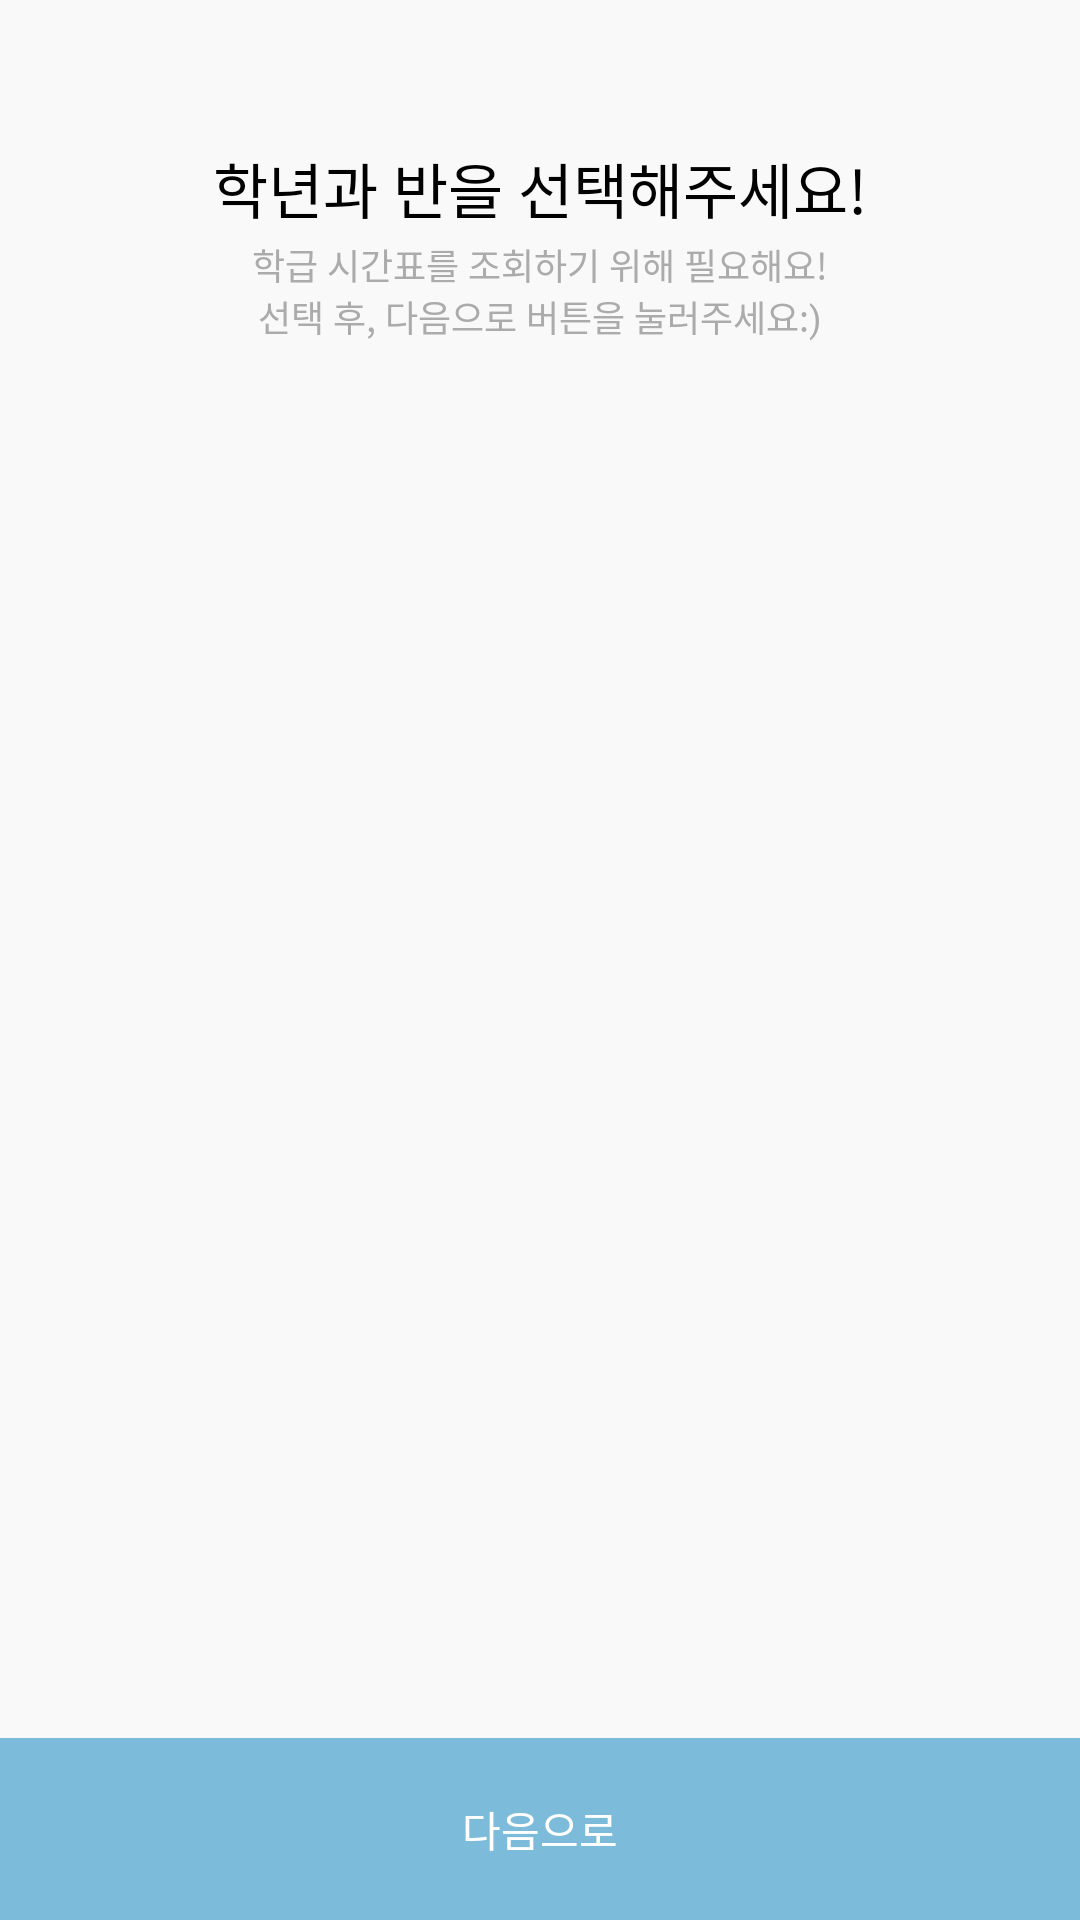

Here is an Android app screen rendered from its layout file. Give the layout XML and the strings, colors and styles it references.
<!-- AndroidManifest.xml: application theme Theme.SchoolInfoApp -->
<!-- res/layout/activity_select.xml -->
<?xml version="1.0" encoding="utf-8"?>
<layout xmlns:android="http://schemas.android.com/apk/res/android"
    xmlns:app="http://schemas.android.com/apk/res-auto">

    <data />

    <androidx.constraintlayout.widget.ConstraintLayout
        android:layout_width="match_parent"
        android:layout_height="match_parent">

        <LinearLayout
            android:id="@+id/txt_select_help"
            android:layout_width="0dp"
            android:layout_height="wrap_content"
            android:layout_marginTop="48dp"
            android:layout_marginBottom="4dp"
            android:orientation="vertical"
            app:layout_constraintEnd_toEndOf="parent"
            app:layout_constraintStart_toStartOf="parent"
            app:layout_constraintTop_toTopOf="parent">

            <TextView
                android:layout_width="match_parent"
                android:layout_height="wrap_content"
                android:fontFamily="@font/hsans_b"
                android:gravity="center"
                android:text="@string/select_title"
                android:textSize="20sp" />

            <TextView
                android:layout_width="match_parent"
                android:layout_height="wrap_content"
                android:layout_marginTop="2dp"
                android:gravity="center"
                android:text="@string/select_help"
                android:textColor="?attr/colorSecondary"
                android:textSize="12sp" />

        </LinearLayout>


        <LinearLayout
            android:layout_width="0dp"
            android:layout_height="wrap_content"
            android:orientation="vertical"
            app:layout_constraintBottom_toTopOf="@id/btn_select_next"
            app:layout_constraintEnd_toEndOf="parent"
            app:layout_constraintStart_toStartOf="parent"
            app:layout_constraintTop_toTopOf="@+id/txt_select_help">

            <Spinner
                android:id="@+id/spn_select_grade"
                android:layout_width="match_parent"
                android:layout_height="wrap_content"
                android:layout_marginHorizontal="28dp"
                android:layout_marginVertical="10dp"
                android:background="@drawable/round_16"
                android:backgroundTint="?attr/colorSecondaryVariant"
                android:elevation="2dp" />


            <Spinner
                android:id="@+id/spn_select_class"
                android:layout_width="match_parent"
                android:layout_height="wrap_content"
                android:layout_marginHorizontal="28dp"
                android:layout_marginVertical="10dp"
                android:background="@drawable/round_16"
                android:backgroundTint="?attr/colorSecondaryVariant"
                android:elevation="2dp" />

        </LinearLayout>

        <TextView
            android:id="@+id/btn_select_next"
            android:layout_width="0dp"
            android:layout_height="wrap_content"
            android:background="@color/blue_500"
            android:backgroundTint="?attr/colorPrimaryVariant"
            android:fontFamily="@font/hsans_b"
            android:foreground="?android:attr/selectableItemBackground"
            android:gravity="center"
            android:paddingVertical="20dp"
            android:text="@string/select_next_btn"
            android:textColor="@color/white"
            app:layout_constraintBottom_toBottomOf="parent"
            app:layout_constraintEnd_toEndOf="parent"
            app:layout_constraintStart_toStartOf="parent" />

    </androidx.constraintlayout.widget.ConstraintLayout>
</layout>
<!-- resources referenced by this layout -->
<resources>
  <color name="blue_500">#7CBCDA</color>
  <color name="white">#FFFFFF</color>
  <string name="select_help">학급 시간표를 조회하기 위해 필요해요!\n선택 후, 다음으로 버튼을 눌러주세요:)</string>
  <string name="select_next_btn">다음으로</string>
  <string name="select_title">학년과 반을 선택해주세요!</string>
  <style name="Theme.SchoolInfoApp" parent="Theme.MaterialComponents.DayNight.NoActionBar">
          <item name="colorPrimary">@color/blue_400</item>
          <item name="colorPrimaryVariant">@color/blue_500</item>
          <item name="colorOnPrimary">@color/white</item>
          <item name="colorSecondary">@color/gray_500</item>
          <item name="colorSecondaryVariant">@color/white</item>
          <item name="colorOnSecondary">@color/black</item>
          <item name="colorAccent">@color/gray_200</item>
          <item name="android:statusBarColor" tools:targetApi="l">?attr/colorPrimary</item>
  
          <item name="android:textColor">@color/black</item>
  
          <item name="android:ambientShadowAlpha">0.04</item>
          <item name="android:spotShadowAlpha">0.04</item>
  
          <item name="android:backgroundTint">@color/gray_100</item>
          <item name="hintTextColor">@color/gray_300</item>
  
          <item name="android:editTextStyle">@style/HEditTextStyle</item>
  
      </style>
  <color name="blue_400">#92C9E0</color>
  <color name="gray_500">#ABABAB</color>
  <color name="black">#000000</color>
  <color name="gray_200">#F0F0F0</color>
  <color name="gray_100">#F9F9F9</color>
  <color name="gray_300">#D0D0D0</color>
  <style name="HEditTextStyle" parent="@android:style/Widget.DeviceDefault.EditText">
          <item name="android:fontFamily">@font/hsans_r</item>
          <item name="android:textSize">16sp</item>
      </style>
</resources>
